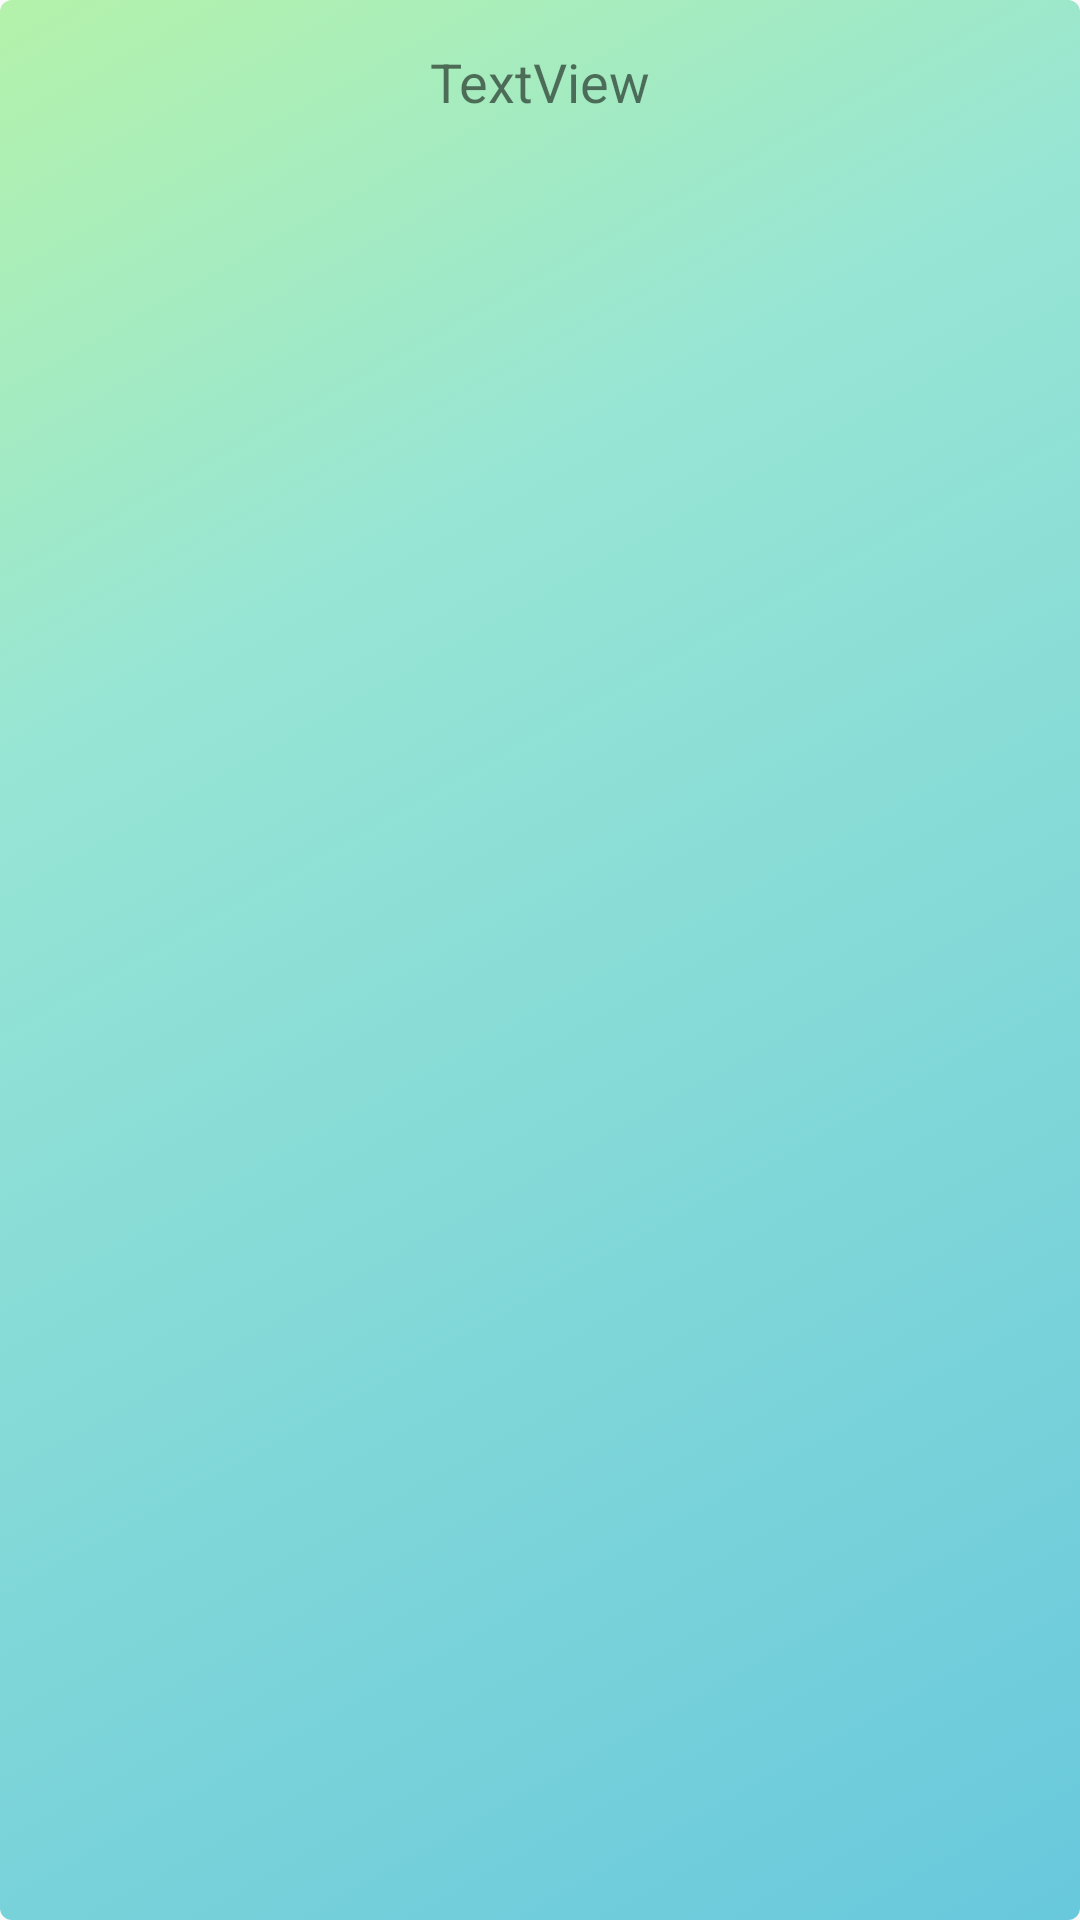

This screen was rendered from an Android layout file. Write that file and the resources it references.
<!-- AndroidManifest.xml: application theme MyTheme -->
<!-- res/layout/days_item.xml -->
<?xml version="1.0" encoding="utf-8"?>
<androidx.constraintlayout.widget.ConstraintLayout xmlns:android="http://schemas.android.com/apk/res/android"
    xmlns:app="http://schemas.android.com/apk/res-auto"
    xmlns:tools="http://schemas.android.com/tools"
    android:layout_width="wrap_content"
    android:layout_height="wrap_content"
    android:background="@drawable/spinner_selector">

    <TextView
        android:id="@+id/day"
        android:layout_width="wrap_content"
        android:layout_height="wrap_content"
        android:layout_marginTop="8dp"
        android:layout_marginBottom="8dp"
        android:text="TextView"
        android:textSize="18sp"
        app:layout_constraintBottom_toBottomOf="parent"
        app:layout_constraintEnd_toEndOf="parent"
        app:layout_constraintStart_toStartOf="parent"
        app:layout_constraintTop_toTopOf="parent"
        app:layout_constraintVertical_bias="0.0" />
</androidx.constraintlayout.widget.ConstraintLayout>
<!-- resources referenced by this layout -->
<resources>
  <!-- drawable spinner_selector (drawable) -->
  <?xml version="1.0" encoding="utf-8"?>
  <selector xmlns:android="http://schemas.android.com/apk/res/android">
      <item android:state_pressed="true"
          android:drawable="@drawable/jbshape" />
      <item android:state_pressed="false"
          android:drawable="@drawable/jbshape" />
  
  
  </selector>
  <style name="MyTheme" parent="AppTheme">
      </style>
  <!-- drawable jbshape (drawable) -->
  <?xml version="1.0" encoding="utf-8"?>
  <shape xmlns:android="http://schemas.android.com/apk/res/android">
      <gradient
          android:angle="315"
          android:centerColor="#97e5d4"
          android:centerX="0.3"
          android:centerY="0.3"
          android:endColor="#68C8DC"
          android:startColor="#B4F2AA"/>
  
      <padding
          android:bottom="7dp"
          android:left="7dp"
          android:right="7dp"
          android:top="7dp" />
  
      <corners android:radius="4dp" />
  </shape>
  <style name="AppTheme" parent="Theme.AppCompat.Light.DarkActionBar">
          
          <item name="colorPrimary">@color/colorPrimary</item>
          <item name="colorPrimaryDark">@color/colorPrimaryDark</item>
          <item name="colorAccent">@color/colorAccent</item>
      </style>
  <color name="colorPrimary">#008577</color>
  <color name="colorPrimaryDark">#00574B</color>
  <color name="colorAccent">#D81B60</color>
</resources>
